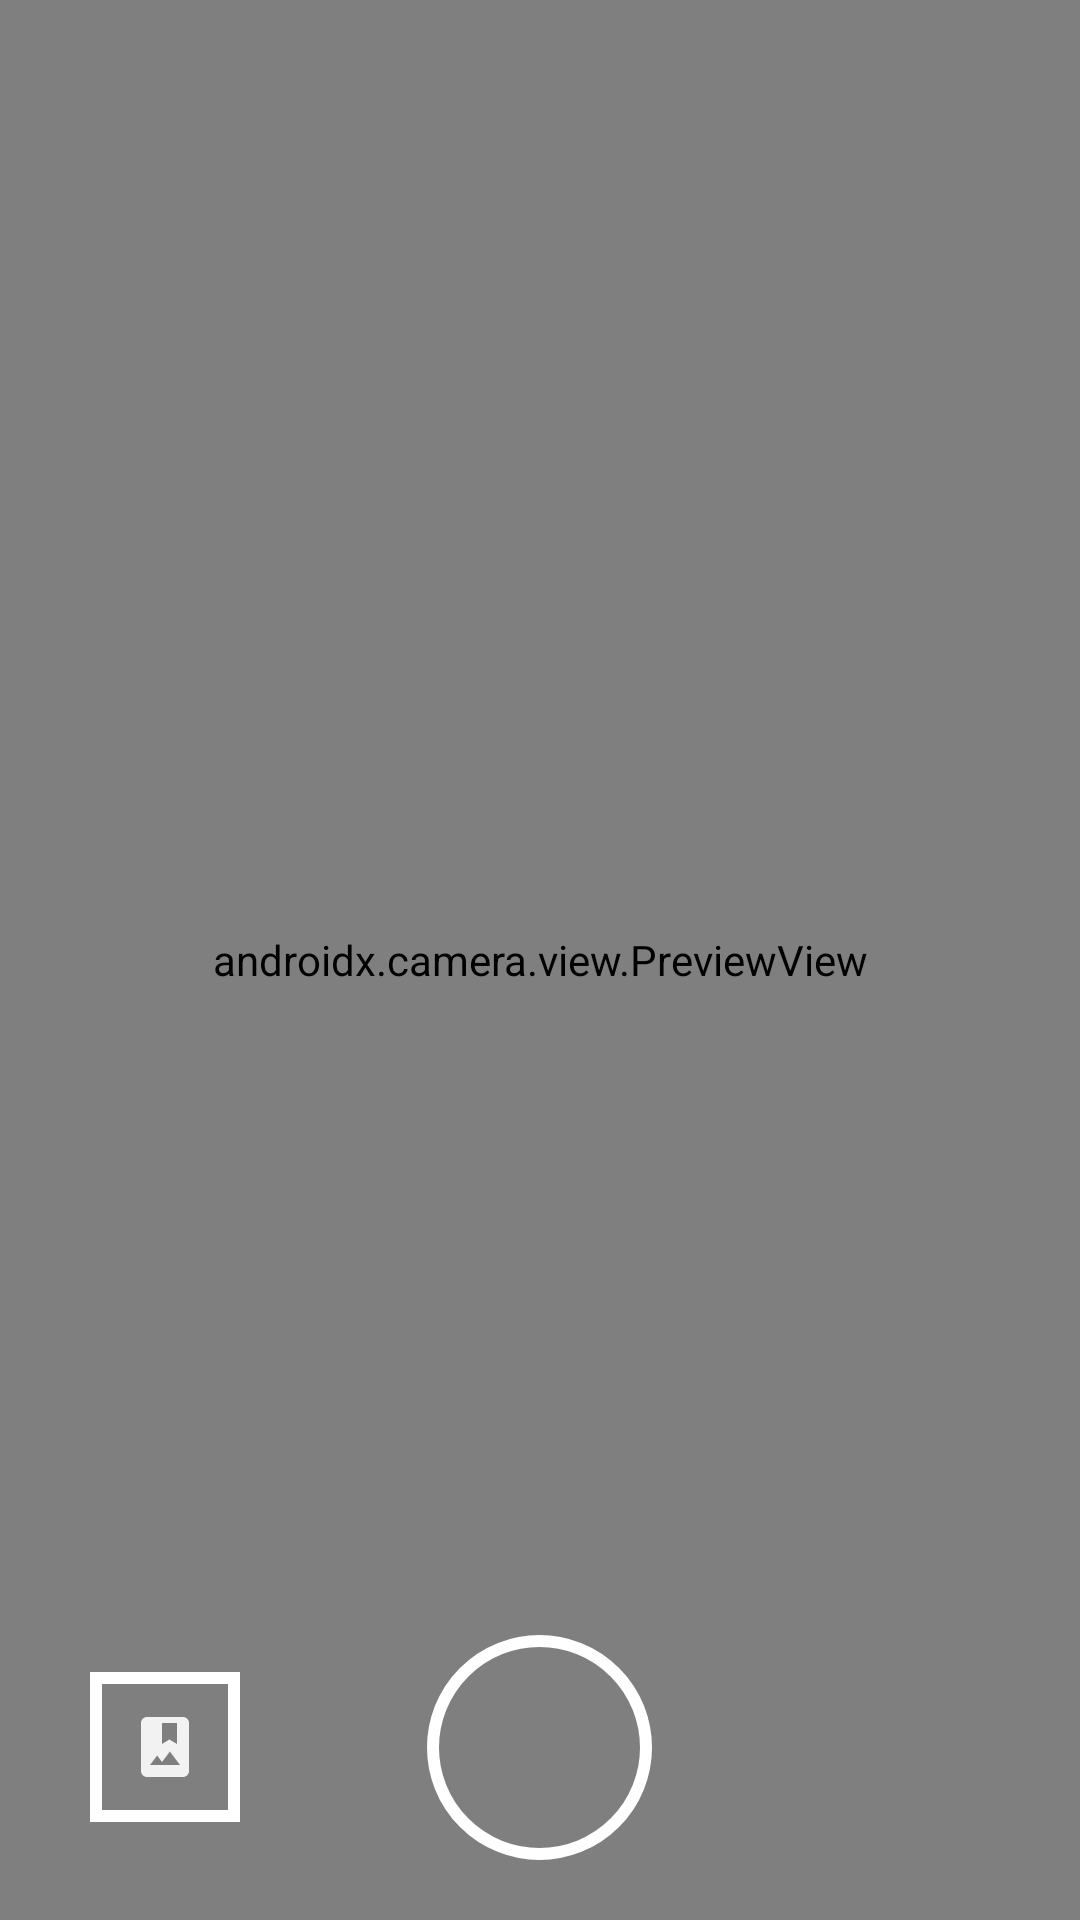

Layout XML and referenced resources for this Android screen:
<!-- AndroidManifest.xml: application theme Theme.ClocKeys -->
<!-- res/layout/activity_camera.xml -->
<?xml version="1.0" encoding="utf-8"?>
<FrameLayout xmlns:android="http://schemas.android.com/apk/res/android"
    xmlns:app="http://schemas.android.com/apk/res-auto"
    xmlns:tools="http://schemas.android.com/tools"
    android:layout_width="match_parent"
    android:layout_height="match_parent"
    tools:context=".Management.CameraActivity">
    <androidx.camera.view.PreviewView
        android:layout_width="match_parent"
        android:layout_height="match_parent"
        android:id="@+id/cameraActivityPreviewView"></androidx.camera.view.PreviewView>
    <ImageButton
        android:layout_width="50dp"
        android:layout_height="50dp"
        android:layout_marginTop="10dp"
        android:layout_marginStart="10dp"
        android:id="@+id/cameraBackButton"
        android:src="@drawable/signup_activity_back"
        android:backgroundTint="@color/transparent"
        android:scaleType="fitCenter"></ImageButton>

    <RelativeLayout
        android:layout_marginBottom="20dp"
        android:layout_width="match_parent"
        android:layout_height="wrap_content"
        android:id="@+id/cameraOptionsToolbar"
        android:orientation="horizontal"
        android:layout_gravity="bottom">
        <ImageButton
            android:layout_width="75dp"
            android:layout_height="75dp"
            android:layout_centerHorizontal="true"
            android:background="@drawable/take_photo_background"
            android:src="@drawable/camera_vector"
            android:id="@+id/pictureButton"
            ></ImageButton>

        <ImageButton
            android:layout_width="50dp"
            android:layout_height="50dp"
            android:layout_centerVertical="true"
            android:id="@+id/galleryButton"
            android:background="@drawable/square_outline_background"
            android:src="@drawable/photo_album_vector"
            android:layout_marginStart="30dp"></ImageButton>




    </RelativeLayout>
    <FrameLayout
        android:layout_width="match_parent"
        android:id="@+id/cameraFragmentFrameLayout"
        android:layout_height="match_parent"></FrameLayout>


</FrameLayout>
<!-- resources referenced by this layout -->
<resources>
  <color name="transparent">#00989595</color>
  <!-- drawable photo_album_vector (drawable) -->
  <vector android:alpha="0.9" android:height="24dp" android:tint="#FFFFFF"
      android:viewportHeight="24" android:viewportWidth="24"
      android:width="24dp" xmlns:android="http://schemas.android.com/apk/res/android">
      <path android:fillColor="@android:color/white" android:pathData="M18,2H6C4.9,2 4,2.9 4,4v16c0,1.1 0.9,2 2,2h12c1.1,0 2,-0.9 2,-2V4C20,2.9 19.1,2 18,2zM11,4h5v7l-2.5,-1.5L11,11V4zM7,18l2.38,-3.17L11,17l2.62,-3.5L17,18H7z"/>
  </vector>
  <!-- drawable square_outline_background (drawable) -->
  <?xml version="1.0" encoding="utf-8"?>
  <shape xmlns:android="http://schemas.android.com/apk/res/android"
      android:shape="rectangle">
      <solid android:color="@color/transparent"></solid>
      <stroke android:color="@color/white"
          android:width="4dp"></stroke>
  
      <padding android:left="10dp"
          android:right="10dp"
          android:bottom="10dp"
          android:top="10dp"></padding>
  </shape>
  <!-- drawable take_photo_background (drawable) -->
  <?xml version="1.0" encoding="utf-8"?>
  <shape xmlns:android="http://schemas.android.com/apk/res/android"
          android:shape="oval">
      <solid android:color="@color/transparent"></solid>
      <corners
          android:topRightRadius="30dp"
          android:topLeftRadius="30dp"></corners>
      <stroke android:color="@color/white"
          android:width="4dp"></stroke>
  
      <padding android:left="10dp"
          android:right="10dp"
          android:bottom="10dp"
          android:top="10dp"></padding>
  </shape>
  <style name="Theme.ClocKeys" parent="Theme.AppCompat.DayNight.DarkActionBar">
          
          <item name="colorPrimary">@color/purple_500</item>
          <item name="colorPrimaryVariant">@color/purple_700</item>
          <item name="colorOnPrimary">@color/white</item>
          
          <item name="colorSecondary">@color/teal_200</item>
          <item name="colorSecondaryVariant">@color/teal_700</item>
          <item name="colorOnSecondary">@color/black</item>
          
          <item name="android:statusBarColor">?attr/colorPrimaryVariant</item>
          
      </style>
  <color name="white">#FFFFFFFF</color>
  <color name="purple_500">#FF6200EE</color>
  <color name="purple_700">#FF3700B3</color>
  <color name="teal_200">#FF03DAC5</color>
  <color name="teal_700">#FF018786</color>
  <color name="black">#FF000000</color>
</resources>
